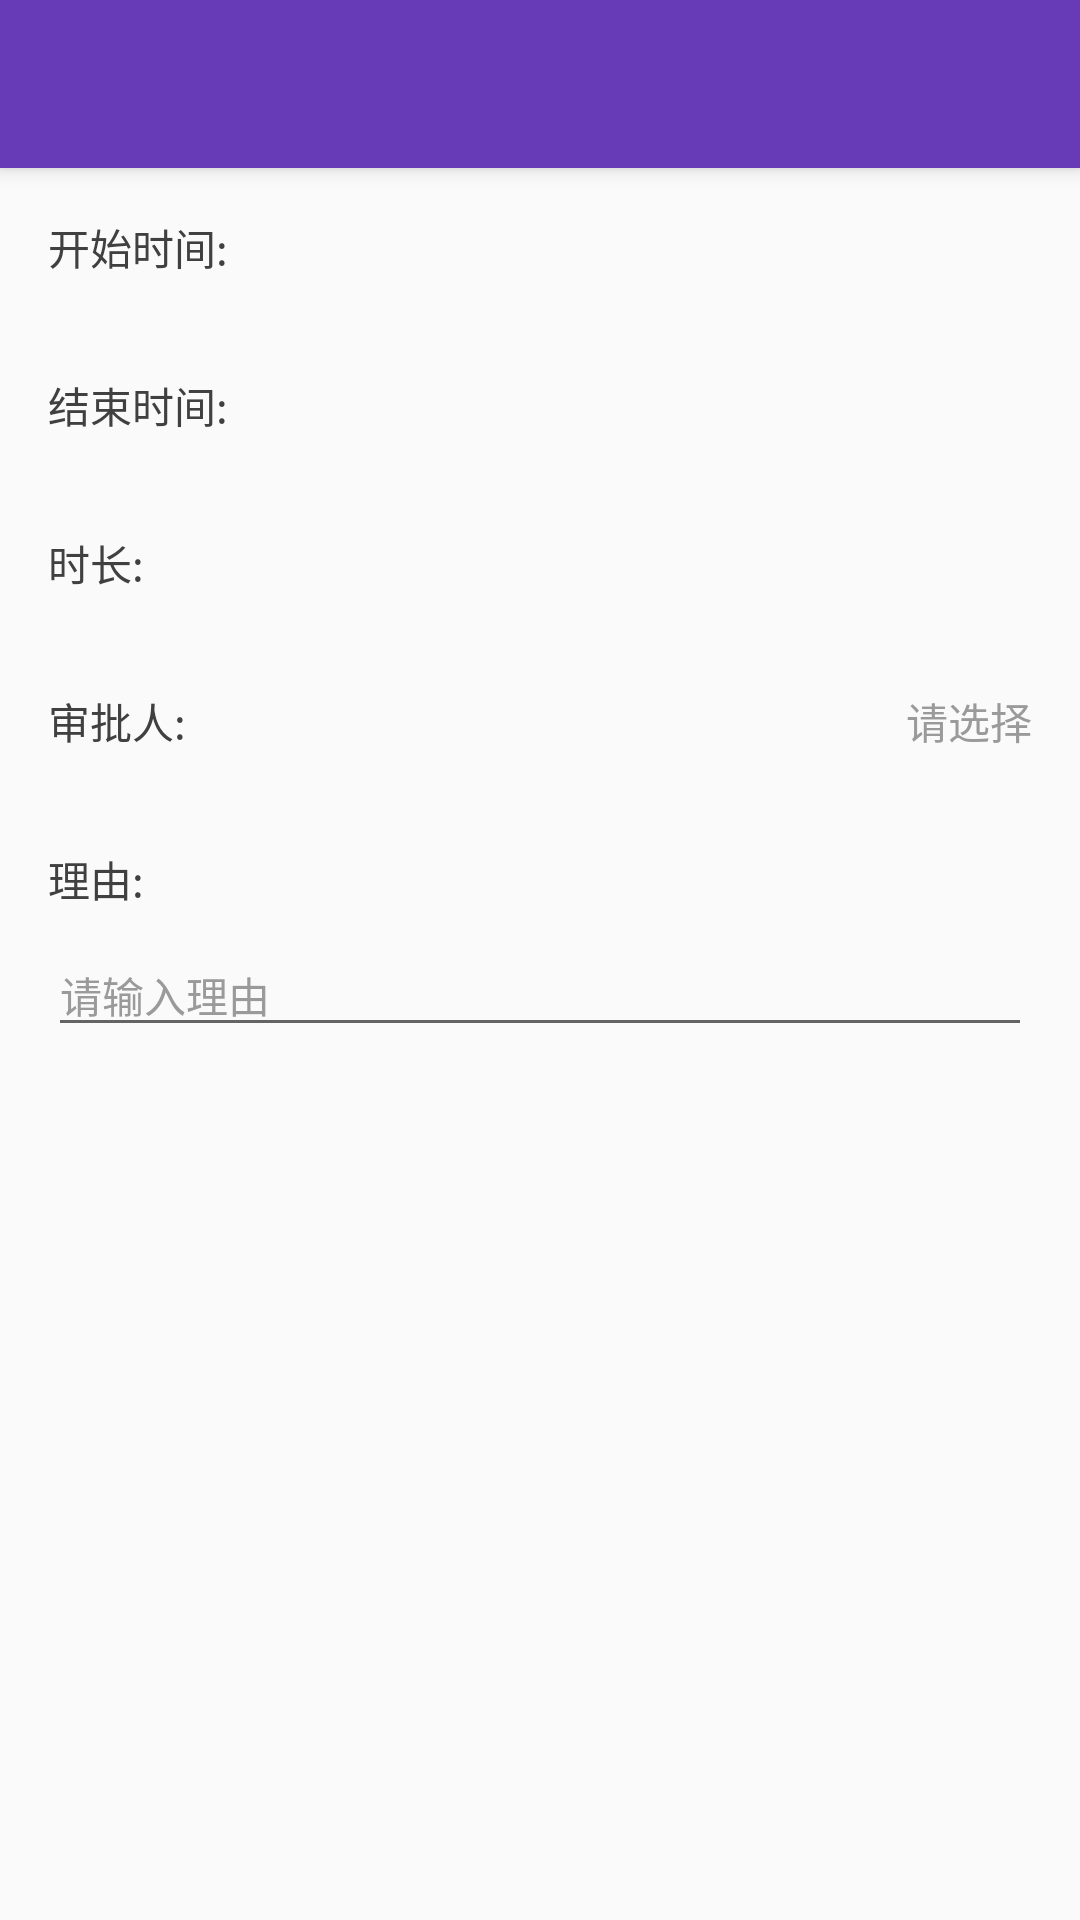

Write the Android layout XML for this screen, with the resource values it uses.
<!-- AndroidManifest.xml: activity theme AppSlideTheme -->
<!-- res/layout/activity_out_form.xml -->
<?xml version="1.0" encoding="utf-8"?>
<RelativeLayout xmlns:android="http://schemas.android.com/apk/res/android"
    xmlns:app="http://schemas.android.com/apk/res-auto"
    xmlns:tools="http://schemas.android.com/tools"
    android:layout_width="match_parent"
    android:layout_height="match_parent"
    android:fitsSystemWindows="true">

    <android.support.design.widget.CoordinatorLayout
        android:layout_width="match_parent"
        android:layout_height="match_parent">

        <android.support.design.widget.AppBarLayout
            android:layout_width="match_parent"
            android:layout_height="wrap_content">

            <android.support.v7.widget.Toolbar
                android:id="@+id/toolbar"
                android:layout_width="match_parent"
                android:layout_height="?attr/actionBarSize"
                app:popupTheme="@style/AppTheme.PopupOverlay"
                app:theme="@style/AppTheme.AppBarOverlay"
                app:titleTextColor="@color/white" />
        </android.support.design.widget.AppBarLayout>
        
        <LinearLayout
            android:id="@+id/main_content"
            android:layout_width="match_parent"
            android:layout_height="match_parent"
            android:orientation="vertical"
            app:layout_behavior="@string/appbar_scrolling_view_behavior">

            <FrameLayout
                android:id="@+id/start_time_item"
                android:layout_width="match_parent"
                android:layout_height="wrap_content"
                android:padding="@dimen/main_padding"
                >
                <TextView
                    style="@style/new_leave_form_left"
                    android:text="开始时间:"
                    />
                <TextView
                    android:id="@+id/start_time_text"
                    android:layout_width="wrap_content"
                    android:layout_height="wrap_content"
                    android:layout_gravity="end"
                    android:textSize="@dimen/text_spinner"
                    android:textColor="@color/text_main"
                    android:textColorHint="@color/text_black_min"
                    />
            </FrameLayout>
            <FrameLayout
                android:id="@+id/end_time_item"
                android:layout_width="match_parent"
                android:layout_height="wrap_content"
                android:padding="@dimen/main_padding"
                >
                <TextView
                    style="@style/new_leave_form_left"
                    android:text="结束时间:"
                    />
                <TextView
                    android:id="@+id/end_time_text"
                    android:layout_width="wrap_content"
                    android:layout_height="wrap_content"
                    android:layout_gravity="end"
                    android:textSize="@dimen/text_spinner"
                    android:textColor="@color/text_main"
                    android:textColorHint="@color/text_black_min"
                    />
            </FrameLayout>

            <FrameLayout
                android:layout_width="match_parent"
                android:layout_height="wrap_content"
                android:padding="@dimen/main_padding"
                >
                <TextView
                    style="@style/new_leave_form_left"
                    android:text="时长:"
                    />
                <TextView
                    android:id="@+id/last_time"
                    android:layout_width="wrap_content"
                    android:layout_height="wrap_content"
                    android:layout_gravity="end"
                    android:textSize="@dimen/text_spinner"
                    android:textColor="@color/text_main"
                    android:textColorHint="@color/text_black_min"
                    />
            </FrameLayout>

            <FrameLayout
                android:id="@+id/accessors"
                android:layout_width="match_parent"
                android:layout_height="wrap_content"
                android:onClick="onShowSelectAccessors"
                android:padding="@dimen/main_padding"
                >

                <TextView
                    style="@style/new_leave_form_left"
                    android:text="审批人:" />

                <TextView
                    android:id="@+id/accessors_text"
                    style="@style/accessors_select_text"
                    android:hint="请选择" />
            </FrameLayout>

            <TextView
                android:paddingLeft="@dimen/main_padding"
                android:paddingRight="@dimen/main_padding"
                style="@style/reason_title" />

            <EditText
                android:id="@+id/reason"
                android:layout_marginLeft="@dimen/main_padding"
                android:layout_marginRight="@dimen/main_padding"
                style="@style/reason_edit" />
        </LinearLayout>
    </android.support.design.widget.CoordinatorLayout>
</RelativeLayout>
<!-- resources referenced by this layout -->
<resources>
  <color name="text_black_min">#9a9a9a</color>
  <color name="text_main">#404040</color>
  <color name="white">#FFFFFF</color>
  <dimen name="main_padding">16dp</dimen>
  <dimen name="text_spinner">14sp</dimen>
  <style name="AppTheme.AppBarOverlay" parent="ThemeOverlay.AppCompat.Dark.ActionBar" />
  <style name="AppTheme.PopupOverlay" parent="ThemeOverlay.AppCompat.Light" />
  <style name="accessors_select_text">
          <item name="android:layout_width">wrap_content</item>
          <item name="android:layout_height">wrap_content</item>
          <item name="android:layout_gravity">end</item>
          <item name="android:singleLine">true</item>
          <item name="android:ellipsize">end</item>
          <item name="android:maxLength">20</item>
          <item name="android:textSize">@dimen/text_spinner</item>
          <item name="android:textColor">@color/text_main</item>
          <item name="android:textColorHint">@color/text_black_min</item>
      </style>
  <style name="new_leave_form_left">
          <item name="android:layout_width">wrap_content</item>
          <item name="android:layout_height">wrap_content</item>
          <item name="android:layout_gravity">center_vertical</item>
          <item name="android:textColor">@color/text_main</item>
          <item name="android:textSize">@dimen/text_spinner_hint</item>
      </style>
  <style name="reason_edit">
          <item name="android:layout_width">match_parent</item>
          <item name="android:layout_height">wrap_content</item>
          
          
          <item name="android:maxLength">@integer/reason_max_length</item>
          <item name="android:textSize">@dimen/text_spinner_hint</item>
          <item name="android:textColor">@color/text_main</item>
          <item name="android:textColorHint">@color/text_black_min</item>
          <item name="android:lineSpacingMultiplier">1.2</item>
          <item name="android:hint">请输入理由</item>
      </style>
  <style name="reason_title">
          <item name="android:layout_width">wrap_content</item>
          <item name="android:layout_height">wrap_content</item>
          
          
          <item name="android:paddingTop">@dimen/main_padding</item>
          <item name="android:paddingBottom">@dimen/main_margin</item>
          <item name="android:text">理由:</item>
          <item name="android:textColor">@color/text_main</item>
      </style>
  <style name="AppSlideTheme" parent="AppTheme.NoActionBar">
          <item name="android:windowIsTranslucent">true</item>
          <item name="android:windowAnimationStyle">@style/animation_translucent_translate</item>
      </style>
  <dimen name="text_spinner_hint">14sp</dimen>
  <dimen name="main_margin">8dp</dimen>
  <style name="AppTheme.NoActionBar">
          <item name="android:windowActionBar">false</item>
          <item name="android:windowNoTitle">true</item>
          <item name="android:windowSoftInputMode">adjustPan</item>
      </style>
  <style name="animation_translucent_translate" parent="@android:style/Animation.Translucent">
          <item name="android:windowEnterAnimation">@anim/slide_in_left</item>
          <item name="android:windowExitAnimation">@anim/slide_out_right</item>
      </style>
</resources>
